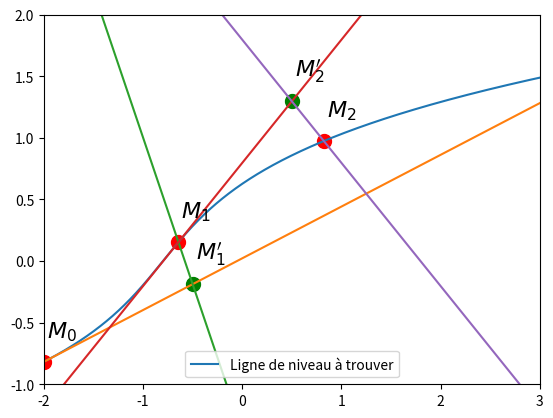

Here is the Python script that generated this plot:
import numpy as np
import matplotlib.pyplot as plt


T = np.linspace(-1,1.5,1000)
h = 10**(-10)
f = lambda t : (-0.6*np.power(t, 3)+ 1.3*np.power(t, 3) + t - 0.8, t)
fprime = lambda t : (f(t+h)-f(t))/h

#La fonction
plt.plot(f(T)[0], f(T)[1], label = "Ligne de niveau à trouver")

#Les points
for x,y,name,col in [(-2,-0.8175, "$M_0$", "red"), 
                 (-0.5,-0.1875, "$M_1'$", "green"), (-0.643,0.154, "$M_1$", "red"), 
                 (0.5,1.297, "$M_2'$", "green"), (0.822,0.974, "$M_2$", "red")] :
    plt.scatter(x,y, s=100, c=col)
    plt.text(x + 0.03, y + 0.2 , name, fontsize=16)

#Les droites
X = np.linspace(-2,3,1000)
plt.plot(X, 0.42*(X+2) + -0.8175)
plt.plot(X, -1/0.42*(X+0.5) + -0.1875)
plt.plot(X, 1*(X+0.643) + 0.154)
plt.plot(X, -1*(X-0.5) + 1.297)

plt.xlim(-2, 3)
plt.ylim(-1, 2)
plt.legend()
plt.show()
